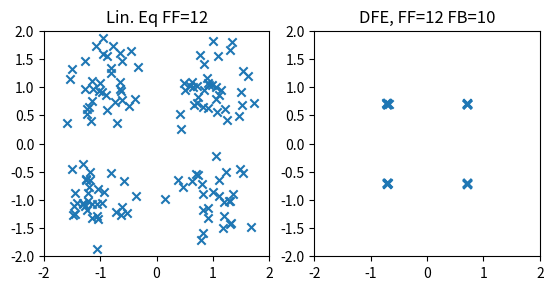

Reproduce this figure in Python.
import numpy as np
import scipy.signal as sg
import matplotlib.pyplot as plt

# 2024-02-27: initial commit
# this code simulates noisy two-path reflected environment
# then transmits the adjusted signal back

def rcos(alpha, Ns, trunc):
    tn = np.arange(-trunc * Ns, trunc * Ns+1) / Ns
    p = np.sin(np.pi* tn)/(np.pi*tn) * np.cos(np.pi * alpha * tn) / (1 - 4 * (alpha**2) * (tn**2))
    p[np.isnan(p)] = 0  # Replace NaN with 0
    p[np.isinf(p)] = 0
    p[-1] = 0
    p[int(Ns*trunc)] = 1
    return p

def fdel(v, u):
    N = np.ceil(np.log2(len(v)))  # First 2^N that will do
    x = np.fft.ifft(np.fft.fft(v, int(2**N), ) *
    np.conj(np.fft.fft(u, int(2**N)))
    )
    del_val = np.argmax(np.abs(x))
    return del_val, x

def fdop(v, u, fs, Ndes):
    x = v * np.conj(u)
    N = int(np.ceil(np.log2(len(x))))  # First 2^N that will do
    if Ndes > N:
        N = Ndes

    X = np.fft.fft(x, 2**N) / len(x)
    X = np.fft.fftshift(X)

    f = (np.arange(2**N)-(2**N)/2 -1)/(2**N)*fs
    #f = ((np.arange(1, 2**N + 1) - 2**(N - 1) - 1) / (2**N)) * fs

    i = np.argmax(np.abs(X))
    fd = f[i+1]

    return fd, X, N

def fil(d, p, Ns):
    d = d.astype(complex)
    N = len(d)
    Lp = len(p)
    Ld = Ns * N
    u = np.zeros(Lp + Ld - Ns,dtype=complex)
    for n in range(N-1):
        window = np.arange(int(n*Ns), int(n*Ns + Lp))
        u[window] =  u[window] + d[n] * p
    return u

def pwr(x):
    p = np.sum(np.abs(x)**2)/len(x)
    return p

def array_conditions(fc,B,n_rx,el_spacing):
    c = 343
    theta_p = 0
    lambda_max = c/(fc - B/2)
    lambda_min = c/(fc + B/2)

    delmin = lambda_max/(el_spacing*n_rx)
    delmax = lambda_min/el_spacing
    theta_q_deg = np.linspace(-90,90)
    theta_q = np.deg2rad(theta_q_deg)
    theta_p = np.deg2rad(theta_p)

    dataq = np.abs(np.sin(theta_p) - np.sin(theta_q))
    delmindat = np.squeeze(np.where(dataq < delmin))
    delmaxdat = np.squeeze(np.where(dataq > delmax))
    try:
        ang_res = (theta_q_deg[np.amax(delmindat)]-theta_q_deg[np.amin(delmindat)])/2
    except:
        ang_res = 0
    try:
        amb_res = (theta_q_deg[delmaxdat[int(len(delmaxdat)/2)]] - theta_q_deg[delmaxdat[int(len(delmaxdat)/2-1)]])/2
    except:
        amb_res = (theta_q_deg[-1]-theta_q_deg[0])/2
    return ang_res, amb_res

def transmit(v,snr,Fs,fs,fc,n_rx,d0,bf):
    reflection_list = np.asarray([1,0.5]) # reflection gains
    n_path = len(reflection_list)  
    x_tx_list = np.array([5,-5]) 
    y_tx_list = np.array([20,20])
    c = 343
    x_rx = d0 * np.arange(n_rx)
    x_rx = x_rx # - d0*n_rx/2 #center on origin
    y_rx = np.zeros_like(x_rx)
    vs = sg.resample_poly(v,Fs,fs)
    #vs = sg.resample_poly(v,4,1)
    #vs = np.copy(v)
    s = np.real(vs*np.exp(1j*2*np.pi*fc*np.arange(len(vs))/Fs)) #Fs
    a = 1/c
    r_multi = np.random.randn(int(2*len(s)), n_rx) / snr
    for i in range(len(reflection_list)):
        x_tx, y_tx = x_tx_list[i], y_tx_list[i]
        reflection = reflection_list[i] #delay and sum not scale
        true_angle = np.rad2deg(np.arctan(np.abs(x_tx/y_tx)))
        dx, dy = x_rx - x_tx, y_rx - y_tx
        d_rx_tx = np.sqrt(dx**2 + dy**2)
        delta_tau = d_rx_tx / c
        #delta_tau = el_spacing/c * np.sin(np.deg2rad(true_angle))
        delay = np.round(delta_tau * Fs).astype(int) # sample delay, grrrr
        for j, delay_j in enumerate(delay):
            r_multi[delay_j:delay_j+len(s), j] += reflection * s
    peaks_rx = 0
    wk = np.ones(n_rx)
    deg_diff = 0
    if bf == 1:
        # now beamforming and weights
        r = r_multi #[:,:M]
        M = int(n_rx)
        r_fft = np.fft.fft(r, axis=0)
        freqs = np.fft.fftfreq(len(r[:, 0]), 1/fs) # this is the same as 1/Fs with no adjustment
        freqs = freqs*Fs/fs

        index = np.where((freqs >= fc-R/2) & (freqs < fc+R/2))[0]
        N = len(index) #uhh???
        if N > 0:
            fk = freqs[index]       
            yk = r_fft[index, :]    # N*M
            theta_start = -45
            theta_end = 45
            N_theta = 200
            deg_theta = np.linspace(theta_start,theta_end,N_theta)
            S_theta = np.zeros((N_theta,))
            S_theta3D = np.zeros((N_theta, N))
            theta_start = np.deg2rad(theta_start)
            theta_end = np.deg2rad(theta_end)
            theta_list = np.linspace(theta_start, theta_end, N_theta)
            for n_theta, theta in enumerate(theta_list):
                d_tau = np.sin(theta) * d0/c
                # for k in range(N):
                #     S_M = np.exp(-2j * np.pi * fk[k] * d_tau * np.arange(M).reshape(M,1))
                #     S_theta[n_theta] += np.abs(np.vdot(S_M.T, yk[k, :].T))**2
                S_M = np.exp(-2j * np.pi * d_tau * np.dot(fk.reshape(N, 1), np.arange(M).reshape(1, M)))    # N*M
                SMxYk = np.einsum('ij,ji->i', S_M.conj(), yk.T)
                S_theta[n_theta] = np.real(np.vdot(SMxYk, SMxYk)) #real part
                S_theta[n_theta] = np.abs(S_theta[n_theta])**2 # doesn't necessarily make a difference
                S_theta3D[n_theta, :] = np.abs(SMxYk)**2

            # n_path = 1 # number of path
            S_theta_peaks_idx, _ = sg.find_peaks(S_theta, height=0) #S_theta
            S_theta_peaks = S_theta[S_theta_peaks_idx] #S_theta
            theta_m_idx = np.argsort(S_theta_peaks)
            theta_m = theta_list[S_theta_peaks_idx[theta_m_idx[-n_path:]]]
            print(theta_m/np.pi*180)

            y_tilde = np.zeros((N,n_path), dtype=complex)
            for k in range(N):
                d_tau_m = np.sin(theta_m) * d0/c
                try:
                    d_tau_new = d_tau_m.reshape(1, n_path)
                except:
                    d_tau_new = np.append(d_tau_m, [0])
                    d_tau_new = d_tau_new.reshape(1, n_path)
                Sk = np.exp(-2j * np.pi * fk[k] * np.arange(M).reshape(M, 1) @ d_tau_new)
                for i in range(n_path):
                    e_pu = np.zeros((n_path,1))
                    e_pu[i, 0] = 1
                    wk = Sk @ np.linalg.inv(Sk.conj().T @ Sk) @ e_pu
                    y_tilde[k, i] = wk.conj().T @ yk[k, :].T

            y_fft = np.zeros((len(r[:, 0]), n_path), complex)
            y_fft[index, :] = y_tilde
            y = np.fft.ifft(y_fft, axis=0)
            bf_flag = True
        else:
            y = np.copy(vk).T
            bf_flag = False
        
        est_deg = np.argmax(S_theta)
        deg_ax = np.flip(deg_theta)
        deg_diff = np.abs(true_angle - deg_ax[est_deg])
        
        """
        print(true_angle)
        plt.plot(deg_ax,S_theta)
        plt.axvline(x=true_angle, linestyle="--", color="red")
        plt.axvline(x=theta_m[1]/np.pi*180, linestyle="--", color="blue")
        plt.axvline(x=-true_angle, linestyle="--", color="red")
        plt.axvline(x=theta_m[0]/np.pi*180, linestyle="--", color="blue")
        plt.text(theta_m[1]/np.pi*180, np.max(S_theta), f'Est Angle={"{:.2f}".format(deg_ax[est_deg])}')
        plt.text(true_angle,  0.5e23, f'True Angle={"{:.2f}".format(true_angle)}')
        plt.text(theta_m[0]/np.pi*180, np.max(S_theta), f'Est Angle={"{:.2f}".format(deg_ax[est_deg])}')
        plt.text(-true_angle, 0.5e23, f'True Angle={"{:.2f}".format(-true_angle)}')
        plt.title(f'S(Theta) for {10*np.log10(snr)} dB, M={n_rx}, B = 3.9 kHz, d0 ={d0}')
        plt.xlabel("Angle of Arrival (Degrees)")
        plt.xlim(-30,30)
        plt.ylabel("Power Magnitude Squared")
        plt.show()
        """
        
        r_multi = np.copy(y)  
    delvals = np.zeros((n_rx,1024))
    for i in range(len(r_multi[0,:])):
        r = np.squeeze(r_multi[:, i])
        vr = r * np.exp(-1j*2*np.pi*fc*np.arange(len(r))/Fs) #Fs
        v = sg.resample_poly(vr,1,Fs/fs)
        #v = sg.resample_poly(vr,1,4)
        vp = v[:len(up)+Nz*Ns]
        delval,xvals = fdel(vp,up)
        #delvals[i,:] = xvals
        vp1 = vp[delval:delval+len(up)]
        lendiff = len(up)-len(vp1)
        if lendiff > 0:
            vp1 = np.append(vp1, np.zeros(lendiff))
        fde,_,_ = fdop(vp1,up,fs,12)
        v = v*np.exp(-1j*2*np.pi*np.arange(len(v))*fde*Ts)
        v = sg.resample_poly(v,np.rint(10**4),np.rint((1/(1+fde/fc))*(10**4)))
        
        v = v[delval:delval+len(u)]
        v = v[lenu+Nz*Ns+trunc*Ns+1:] #assuming above just chops off preamble
        v = sg.resample_poly(v,2,Ns)
        v = np.concatenate((v,np.zeros(Nplus*2)))
        if i == 0:
            v_multichannel = v
            lenvm = len(v)
        else:
            lendiff = lenvm - len(v)
            if lendiff > 0:
                v = np.append(v,np.zeros(lendiff))
            elif lendiff < 0:
                if i == 1:
                    v_multichannel = v_multichannel.reshape(1,-1)
                v_multichannel = np.concatenate((v_multichannel,np.zeros((len(v_multichannel[:,0]),-lendiff))),axis=1)
            v_multichannel = np.vstack((v_multichannel,v))
            lenvm = len(v_multichannel[0,:])
    vk = np.copy(v_multichannel)
    """
    for i in range(2,n_rx,2):
        plt.plot(np.abs(delvals[i,:]))
    plt.xlabel("Samples")
    plt.ylabel("Cross-Correlation Magnitude")
    plt.legend(["m=2","m=4","m=6"])
    plt.xlim(600,700)
    plt.show()
    """
    return vk, wk, deg_diff

def transmit_dl(v_dl,wk,snr,n_rx,el_spacing,R,fc,fs):
    vs = sg.resample_poly(v_dl,Fs,fs)
    s_dls = np.real(vs*np.exp(1j*2*np.pi*fc*np.arange(len(vs))/Fs))
    # apply wk here
    #s_dl = wk * s_dl
    #s_dl = np.tile(s_dl,(n_rx,1))
    s_dl = np.dot(np.reshape(wk,[-1,1]),np.reshape(s_dls,[1,-1]))
    reflection_list = np.asarray([1,0.5]) # reflection gains 
    x_rx_list = np.array([5,-5]) 
    y_rx_list = np.array([20,20])
    c = 343
    duration = 10 # amount of padding, basically
    x_tx = np.arange(0, el_spacing*n_rx, el_spacing)
    y_tx = np.zeros_like(x_tx)
    rng = np.random.RandomState(2021)
    r_single = rng.randn(int(duration * fs)) / snr
    r_single = r_single.astype('complex')
    for i in range(len(reflection_list)):
        x_rx, y_rx = x_rx_list[i], y_rx_list[i]
        reflection = reflection_list[i] #delay and sum not scale
        dx, dy = x_rx - x_tx, y_rx - y_tx
        d_rx_tx = np.sqrt(dx**2 + dy**2)
        delta_tau = d_rx_tx / c
        delay = np.round(delta_tau * fs).astype(int) # sample delay
        for j, delay_j in enumerate(delay):
            r_single[delay_j:delay_j+len(s_dl[0,:])] += reflection * s_dl[j,:]
    r = np.squeeze(r_single)
    vr = r * np.exp(-1j*2*np.pi*fc*np.arange(len(r))/Fs)
    v_single = sg.resample_poly(vr,1,Fs/fs)
    return v_single

def dec4psk(x):
    xr = np.real(x)
    xi = np.imag(x)
    dr = np.sign(xr)
    di = np.sign(xi)
    d = dr+1j*di
    d = d/np.sqrt(2)
    return d

def dfe_matlab(vk, d, Ns, Nd, M): 
    K = len(vk[:,0]) # maximum
    Ns = 2
    N = int(6 * Ns)
    delta = 10**(-3)
    Nt = 4*(N+M)
    FS = 2
    Kf1 = 0.000
    Kf2 = Kf1/10
    Lf1 = 1
    L = 0.99
    P = np.eye(int(K*N+M))/delta
    Lbf = 0.99
    Nplus = 6

    v = np.copy(vk)

    f = np.zeros((Nd,K),dtype=complex)
    
    a = np.zeros(int(K*N), dtype=complex)
    b = np.zeros(M, dtype=complex)
    c = np.append(a, -b)
    p = np.zeros(int(K),dtype=complex)
    d_tilde = np.zeros(M, dtype=complex)
    Sf = np.zeros(K)
    x = np.zeros((K,N), dtype=complex)
    et = np.zeros(Nd, dtype=complex)
    d_hat = np.zeros_like(d, dtype=complex)

    for n in range(Nd-1):
        nb = (n) * Ns + (Nplus - 1) * Ns
        xn = v[
            :, int(nb + np.ceil(Ns / FS / 2)-1) : int(nb + Ns)
            : int(Ns / FS)
        ]
        for k in range(K):
            xn[k,:] *= np.exp(-1j * f[n,k])
        xn = np.fliplr(xn)
        x = np.concatenate((xn, x), axis=1)
        x = x[:,:N] # in matlab, this appends zeros

        for k in range(K):
            p[k] = np.inner(x[k,:], np.conj(a[(k*N):(k+1)*N]))
        psum = p.sum()
        #print(psum)

        q = np.inner(d_tilde, b.conj())
        d_hat[n] = psum - q

        if n > Nt:
            d[n] = dec4psk(d_hat[n])

        e = d[n]- d_hat[n]
        et[n] = np.abs(e ** 2)

        # PLL
        phi = np.imag(p * np.conj(p+e))
        Sf = Sf + phi
        f[n+1,:] = f[n,:] + Kf1*phi + Kf2*Sf

        y = np.reshape(x,int(K*N))
        y = np.append(y,d_tilde)

        # RLS
        k = (
            np.matmul(P, y) / L
            / (1 + np.matmul(np.matmul(y.conj(), P), y) / L)
        )
        c += k * np.conj(e)
        P = P / L - np.matmul(np.outer(k, y.conj()), P) / L

        a = c[:int(K*N)]
        b = -c[int(K*N):int(K*N+M)]
        d_tilde = np.append(d[n], d_tilde)
        d_tilde = d_tilde[:M]

    mse = 10 * np.log10(
        np.mean(np.abs(d[Nt : -1 ] - d_hat[Nt : -1]) ** 2)
    )
    if np.isnan(mse):
        mse = 100
    return d_hat[Nt : -1], mse, #n_err, n_training

def lineq(vk, d, Ns, Nd): 
    M = 0
    K = len(vk[:,0]) # maximum
    Ns = 2
    N = int(6 * Ns)
    delta = 0 #10**(-3)
    Nt = 4*(N+M)
    FS = 2
    Kf1 = 0.000
    L = 0.99
    P = np.eye(int(K*N+M))/delta
    Lbf = 0.99
    Nplus = 6

    v = np.copy(vk)

    f = np.zeros((Nd,K),dtype=complex)
    
    a = np.zeros(int(K*N), dtype=complex)
    #b = np.zeros(M, dtype=complex)
    #c = np.append(a, -b)
    p = np.zeros(int(K),dtype=complex)
    #d_tilde = np.zeros(M, dtype=complex)
    Sf = np.zeros(K)
    x = np.zeros((K,N), dtype=complex)
    et = np.zeros(Nd, dtype=complex)
    d_hat = np.zeros_like(d, dtype=complex)

    for n in range(Nd-1):
        nb = (n) * Ns + (Nplus - 1) * Ns
        xn = v[
            :, int(nb + np.ceil(Ns / FS / 2)-1) : int(nb + Ns)
            : int(Ns / FS)
        ]

        x = x[:,:N] # in matlab, this appends zeros

        for k in range(K):
            p[k] = np.inner(x[k,:], np.conj(a[(k*N):(k+1)*N]))
        psum = p.sum()
        #print(psum)

        d_hat[n] = psum

        if n > Nt:
            d[n] = dec4psk(d_hat[n])

        e = d[n]- d_hat[n]
        et[n] = np.abs(e ** 2)


        y = np.reshape(x,int(K*N))

        # RLS
        k = (
            np.matmul(P, y) / L
            / (1 + np.matmul(np.matmul(y.conj(), P), y) / L)
        )
        a += k * np.conj(e)
        P = P / L - np.matmul(np.outer(k, y.conj()), P) / L

        a = a[:int(K*N)]

    mse = 10 * np.log10(
        np.mean(np.abs(d[Nt : -1 ] - d_hat[Nt : -1]) ** 2)
    )
    if np.isnan(mse):
        mse = 100
    return d_hat[Nt : -1], mse, #n_err, n_training

def lms(v,d):
    Nd = 3000
    ns = 2
    Nplus = 6
    FS = 2
    n_training = 88
    d_hat = np.zeros(len(d), dtype=complex)
    mu = 0.1
    #v = v.flatten()
    vn = np.copy(v)
    for i in np.arange(len(d) - 1, dtype=int):
        # resample v with fractional spacing
        nb = (i) * ns + (Nplus - 1) * ns - 1 # basically a sample index
        v_nt = vn[ int(nb + np.ceil(ns / FS / 2)) : int(nb + ns) 
            + 1 : int(ns / FS)]
        if len(v_nt) == 0:
            v_nt = np.zeros_like(a)
    # select a' (?)
        if i==0:
            a = np.ones_like(v_nt)
    # calculate d_hat
        d_hat[i] = np.inner(a,v_nt) #- d[i]
    # calculate e (use d=dec(d_hat))
        if i > n_training:
            d[i] = dec4psk(d_hat[i])

        err = d[i] - d_hat[i]
    # select a(n+1) with stochastic gradient descent 
        a += mu*v_nt*err.conj()
    return d_hat[n_training:-50]

if __name__ == "__main__":
    Nd = 3000
    Nz = 100
    # init bits (training bits are a select repition of bits)
    
    dp = np.array([1, -1, 1, -1, 1, 1, -1, -1, 1, 1, 1, 1, 1])*(1+1j)/np.sqrt(2)
    fc = 6.5e3
    Fs = 44100
    fs = Fs/4
    Ts = 1/fs
    alpha = 0.25
    trunc = 4
    Ns = 7
    T = Ns*Ts
    R = 1/T
    B = R*(1+alpha)/2
    Nso = Ns
    uf = int(fs / R)

    n_rx = 8
    d_lambda = 0.5 #np.array([0.1, 0.25, 0.5, 0.75, 1, 1.25, 1.5, 2]) #
    el_spacing = d_lambda*343/fc
    el_spacing = 0.05
    d_lambda = el_spacing*fc/343

    g = rcos(alpha,Ns,trunc)
    up = fil(dp,g,Ns)
    lenu = len(up)

    d = np.sign(np.random.randn(Nd))+1j*np.sign(np.random.randn(Nd))
    d /= np.sqrt(2)
    ud = fil(d,g,Ns)
    u = np.concatenate((up, np.zeros(Nz*Ns), ud))
    us = sg.resample_poly(u,Fs,fs)
    # upshift
    s = np.real(us * np.exp(2j * np.pi * fc * np.arange(len(us)) / Fs))
    # s /= np.max(np.abs(s))

    snr_db = np.array([15, 15]) #, 15])
    mse = np.zeros_like(snr_db)
    mse_dl = np.zeros_like(snr_db)
    d_hat_cum = np.zeros((len(snr_db),Nd-88-1), dtype=complex) # has to change if Nt changes :(
    d_hat_dl_cum = np.zeros_like(d_hat_cum,dtype=complex)

    mse_wk = np.zeros_like(snr_db)
    d_hat_cum_wk = np.zeros((len(snr_db),Nd-88-1), dtype=complex) # has to change if Nt changes :(
    deg_diff_cum = np.zeros_like(mse,dtype=float)

    load = False
    downlink = False
    #beamform = range(2)
    check_conditions = True
    if check_conditions == True:
        print(array_conditions(fc,B,n_rx,el_spacing))
    K0 = n_rx
    Ns = 7
    Nplus = 4
    # generate rx signal with ISI
    for ind in range(len(snr_db)):
    #for bf in beamform:    
        #for repeat in range(4):
        snr = 10**(0.1 * snr_db[ind])
        d0 = el_spacing
        #for i in range(K0):
        v = np.copy(u) #np.zeros(len(u), dtype=complex)
        v /= np.sqrt(pwr(v))
        vk, wk, deg_diff = transmit(v,snr,Fs,fs,fc,n_rx,d0,True) # this already does rough phase alignment
        deg_diff_cum[ind] = deg_diff
        if ind==1:
            d_hat1, mse_out = dfe_matlab(vk, d, Ns, Nd, int(10)) #lineq(vk, d, Ns, Nd)
            d_hat1 = lms(vk[0,:],d)
            d_hat1 = d_hat1 * 4 * np.exp(1j*np.pi/4)
        if ind==0:
            M = int(10)
            d_hat2, mse_out = dfe_matlab(vk, d, Ns, Nd, M)

    text_blk = ["Lin. Eq FF=12","DFE, FF=12 FB=10"]
    # plot const
    plt.subplot(1, 2, 1)
    plt.scatter(np.real(d_hat1[-500:]), np.imag(d_hat1[-500:]), marker='x')
    plt.axis('square')
    plt.axis([-2, 2, -2, 2])
    plt.title("Lin. Eq FF=12") #(f'd0={d_lambda[ind]}'r'$\lambda$') 
    plt.subplot(1, 2, 2)
    plt.scatter(np.real(d_hat2[-50:]), np.imag(d_hat2[-50:]), marker='x')
    plt.axis('square')
    plt.axis([-2, 2, -2, 2])
    plt.title("DFE, FF=12 FB=10") #(f'd0={d_lambda[ind]}'r'$\lambda$') 

    plt.show()
